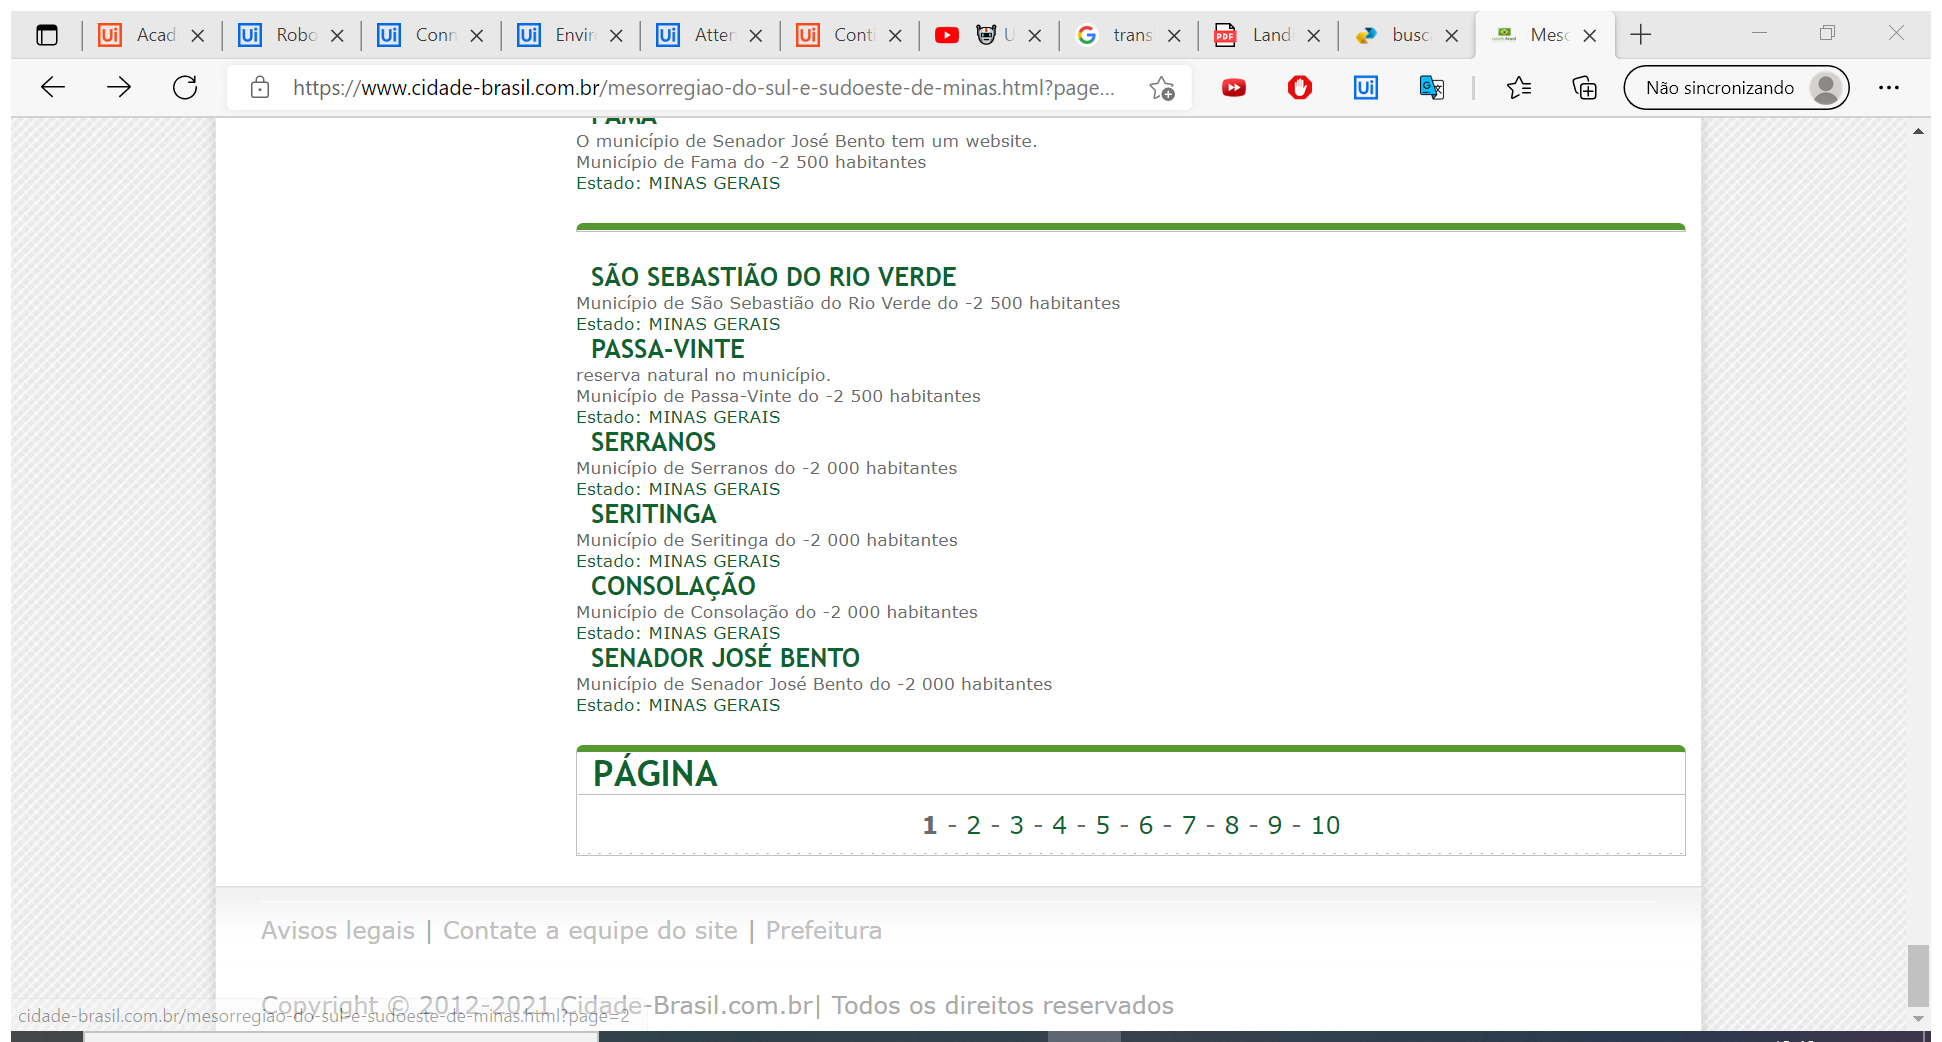
Workflow: Main

Step 1: Attach Browser 'Mesorregi Page' in window 'Mesorregião do Sul e Sudoeste de Minas - Informações sobre as cidades desse grupo de municípios' (msedge.exe)

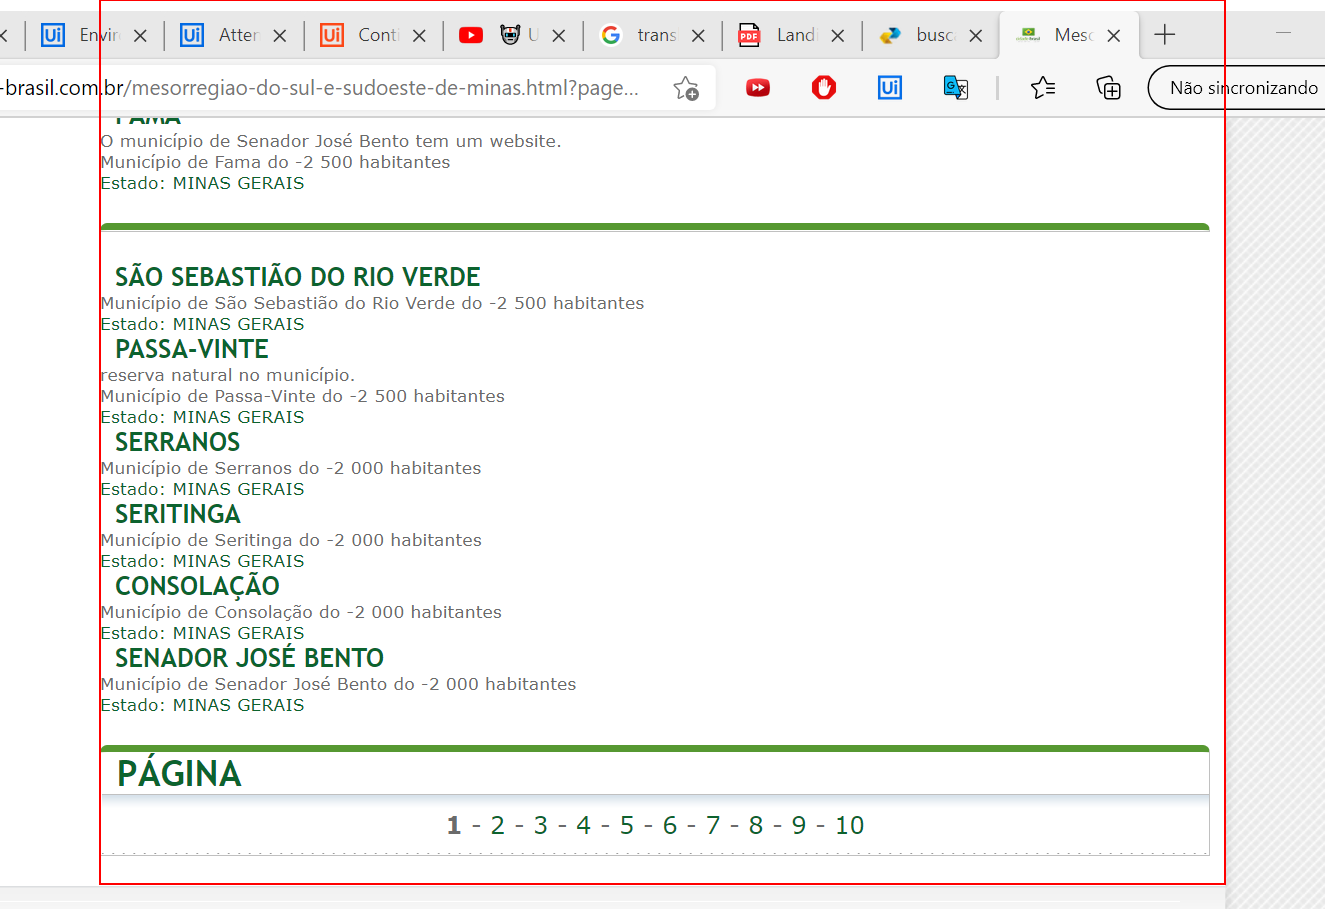
Step 2: get-text from the element 'content'

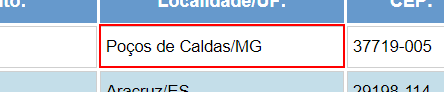
Step 3: Find Element 'TD' on the table cell '{0}' in window 'resultadoBuscaCepEndereco' (msedge.exe)